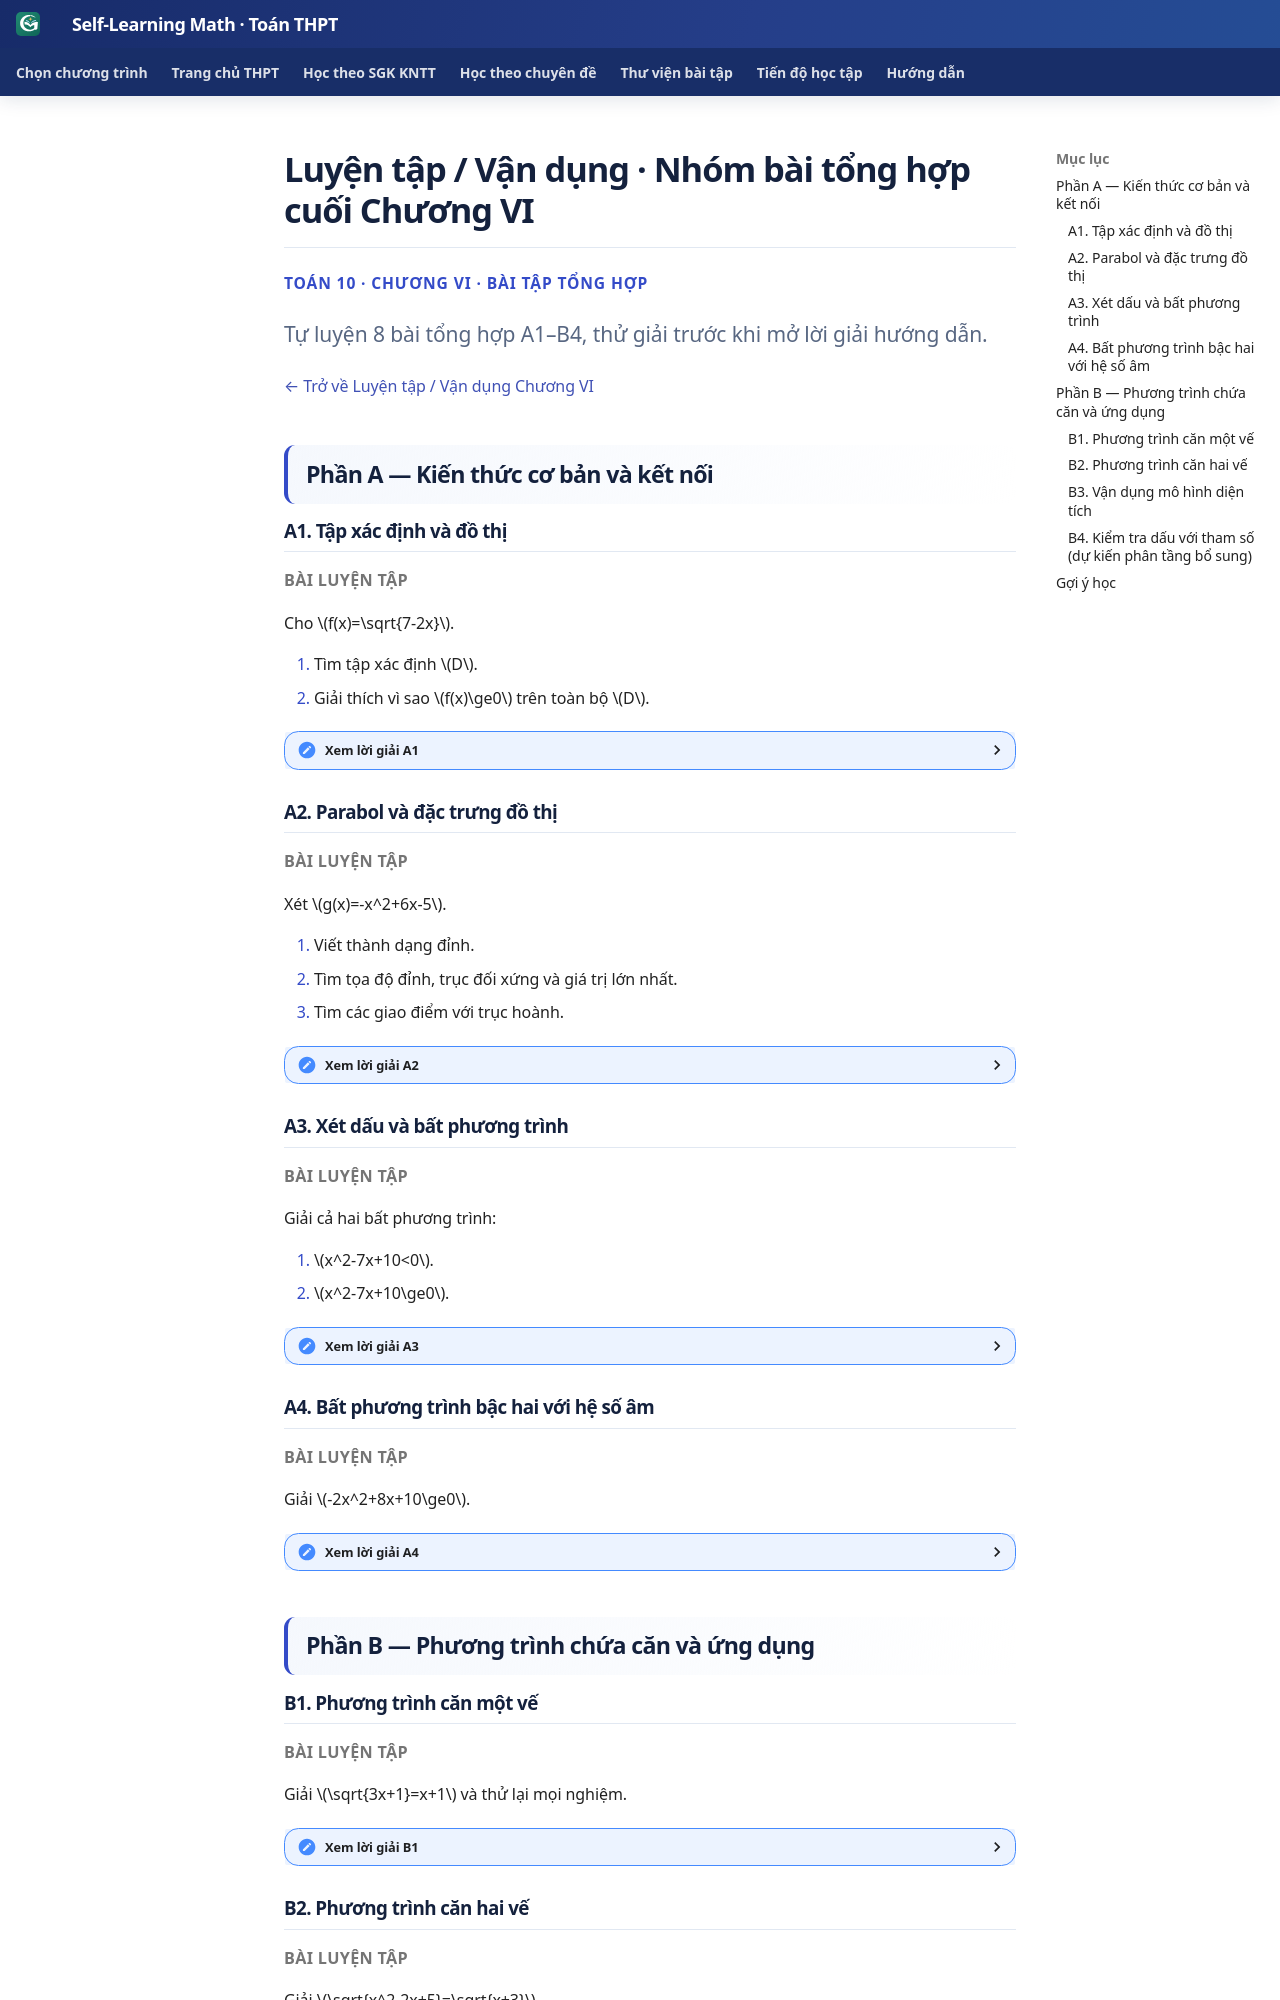

repository: TMA2015/roadmap-toan-thcs · page: thpt-preview/sgk/chuong-vi/bai-tap-cuoi-chuong/index.html · generator: mkdocs

# Luyện tập / Vận dụng · Nhóm bài tổng hợp cuối Chương VI

<div class="thpt-r4-screen" data-thpt-r4>
<p class="thpt-r4-eyebrow">TOÁN 10 · CHƯƠNG VI · BÀI TẬP TỔNG HỢP</p>
<p class="thpt-r4-lead">Tự luyện 8 bài tổng hợp A1–B4, thử giải trước khi mở lời giải hướng dẫn.</p>
<a href="luyen-tap.md">← Trở về Luyện tập / Vận dụng Chương VI</a>
</div>

## Phần A — Kiến thức cơ bản và kết nối

### A1. Tập xác định và đồ thị

<p class="thpt-r4-modal-progress" data-thpt-canonical-item="THPT-G10-CHVI-APP-A1" data-thpt-exposure-role="SGK_CHAPTER_APPLICATION">BÀI LUYỆN TẬP</p>

Cho \(f(x)=\sqrt{7-2x}\).

1. Tìm tập xác định \(D\).
2. Giải thích vì sao \(f(x)\ge0\) trên toàn bộ \(D\).

<details><summary>Xem lời giải A1</summary>
\(7-2x\ge0\Leftrightarrow x\le\frac72\), nên \(D=(-\infty;\frac72]\). Căn bậc hai số học không âm, do đó \(f(x)\ge0\). 
</details>

### A2. Parabol và đặc trưng đồ thị

<p class="thpt-r4-modal-progress" data-thpt-canonical-item="THPT-G10-CHVI-APP-A2" data-thpt-exposure-role="SGK_CHAPTER_APPLICATION">BÀI LUYỆN TẬP</p>

Xét \(g(x)=-x^2+6x-5\).

1. Viết thành dạng đỉnh.
2. Tìm tọa độ đỉnh, trục đối xứng và giá trị lớn nhất.
3. Tìm các giao điểm với trục hoành.

<details><summary>Xem lời giải A2</summary>
\(g(x)=-(x-3)^2+4\). Đỉnh \(I(3;4)\); trục đối xứng \(x=3\); GTLN \(4\) tại \(x=3\). Phương trình \(g(x)=0\Leftrightarrow x^2-6x+5=0\Leftrightarrow (x-1)(x-5)=0\), nên cắt \(Ox\) tại \((1;0)\) và \((5;0)\).
</details>

### A3. Xét dấu và bất phương trình

<p class="thpt-r4-modal-progress" data-thpt-canonical-item="THPT-G10-CHVI-APP-A3" data-thpt-exposure-role="SGK_CHAPTER_APPLICATION">BÀI LUYỆN TẬP</p>

Giải cả hai bất phương trình:

1. \(x^2-7x+10<0\).
2. \(x^2-7x+10\ge0\).

<details><summary>Xem lời giải A3</summary>
Tam thức bằng \((x-2)(x-5)\) và có \(a>0\). Âm trên khoảng \((2;5)\), bằng \(0\) tại \(2,5\), dương ngoài khoảng. Vì vậy câu 1 có nghiệm \((2;5)\); câu 2 có nghiệm \((-\infty;2]\cup[5;+\infty)\).
</details>

### A4. Bất phương trình bậc hai với hệ số âm

<p class="thpt-r4-modal-progress" data-thpt-canonical-item="THPT-G10-CHVI-APP-A4" data-thpt-exposure-role="SGK_CHAPTER_APPLICATION">BÀI LUYỆN TẬP</p>

Giải \(-2x^2+8x+10\ge0\).

<details><summary>Xem lời giải A4</summary>
Chia cho \(-2\) và **đổi chiều** dấu: \(x^2-4x-5\le0\Leftrightarrow(x-5)(x+1)\le0\). Tập nghiệm \([-1;5]\).
</details>

## Phần B — Phương trình chứa căn và ứng dụng

### B1. Phương trình căn một vế

<p class="thpt-r4-modal-progress" data-thpt-canonical-item="THPT-G10-CHVI-APP-B1" data-thpt-exposure-role="SGK_CHAPTER_APPLICATION">BÀI LUYỆN TẬP</p>

Giải \(\sqrt{3x+1}=x+1\) và thử lại mọi nghiệm.

<details><summary>Xem lời giải B1</summary>
Điều kiện \(x+1\ge0\). Bình phương được \(3x+1=(x+1)^2\Leftrightarrow x^2-x=0\), nên \(x=0\) hoặc \(x=1\). Cả hai đều thỏa điều kiện và phương trình ban đầu: \(1=1\) và \(2=2\). Vậy \(S=\{0;1\}\).
</details>

### B2. Phương trình căn hai vế

<p class="thpt-r4-modal-progress" data-thpt-canonical-item="THPT-G10-CHVI-APP-B2" data-thpt-exposure-role="SGK_CHAPTER_APPLICATION">BÀI LUYỆN TẬP</p>

Giải \(\sqrt{x^2-2x+5}=\sqrt{x+3}\).

<details><summary>Xem lời giải B2</summary>
Bình phương: \(x^2-2x+5=x+3\Leftrightarrow x^2-3x+2=0\), cho \(x=1,2\). Tại cả hai giá trị, \(x+3>0\) và hai biểu thức dưới căn bằng nhau, vì vậy \(S=\{1;2\}\).
</details>
